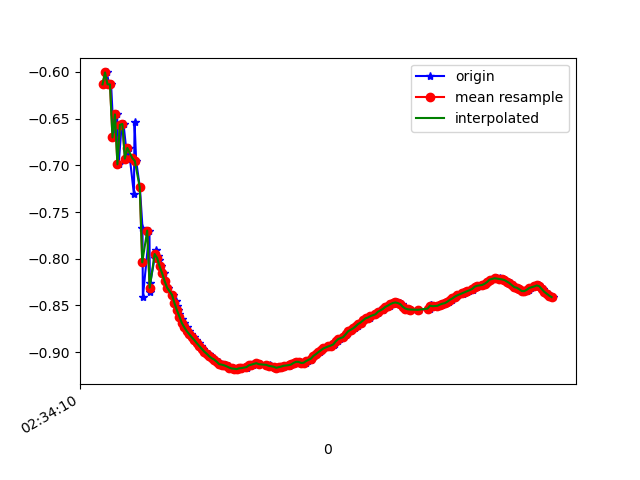

Source data for this figure (header and first rows):
1617762850457, 458487095429609, -0.61331207, -5.612334, 8.010342
1617762850474, 458487114660379, -0.6005, -5.567, 8.043
1617762850493, 458487133891149, -0.6133, -5.697, 7.95
1617762850509, 458487153121919, -0.6133, -5.649, 7.984
1617762850530, 458487172352689, -0.6701, -5.74, 7.915
1617762850557, 458487191583459, -0.6455, -5.703, 7.943
1617762850570, 458487210814229, -0.6989, -5.729, 7.92
1617762850594, 458487230044999, -0.6567, -5.758, 7.903
1617762850609, 458487249275769, -0.6557, -5.719, 7.931
1617762850639, 458487268506539, -0.6928, -5.844, 7.837
1617762850651, 458487287737309, -0.6814, -5.788, 7.879
1617762850693, 458487306968079, -0.731, -5.806, 7.861
1617762850698, 458487326198849, -0.6535, -5.825, 7.854
1617762850711, 458487345429619, -0.6953, -5.785, 7.88
1617762850741, 458487364660389, -0.7236, -5.909, 7.784
1617762850762, 458487383891159, -0.7666, -5.862, 7.816
1617762850765, 458487403121929, -0.8411, -5.951, 7.741
1617762850818, 458487422352699, -0.7698, -5.914, 7.776
1617762850822, 458487441583469, -0.8358, -5.888, 7.789
1617762850825, 458487460814239, -0.826, -6, 7.705
1617762850860, 458487480045009, -0.799, -5.981, 7.722
1617762850870, 458487499275779, -0.7908, -5.968, 7.733
1617762850891, 458487518506549, -0.7968, -5.965, 7.735
1617762850897, 458487537737319, -0.8014, -5.955, 7.741
1617762850912, 458487556968089, -0.8082, -5.947, 7.747
1617762850933, 458487576198859, -0.8153, -5.941, 7.751
1617762850947, 458487595429629, -0.8237, -5.934, 7.756
1617762850965, 458487614660399, -0.8308, -5.928, 7.76
1617762851010, 458487633891169, -0.8386, -5.919, 7.765
1617762851035, 458487653121939, -0.8447, -5.908, 7.773
1617762851037, 458487672352709, -0.8504, -5.899, 7.779
1617762851047, 458487691583479, -0.8552, -5.893, 7.784
1617762851060, 458487710814249, -0.8596, -5.887, 7.787
1617762851079, 458487730045019, -0.8643, -5.882, 7.791
1617762851098, 458487749275789, -0.869, -5.874, 7.796
1617762851118, 458487768506559, -0.8735, -5.864, 7.803
1617762851138, 458487787737329, -0.8776, -5.854, 7.81
1617762851156, 458487806968099, -0.8809, -5.846, 7.816
1617762851175, 458487826198869, -0.8841, -5.838, 7.821
1617762851197, 458487845429639, -0.887, -5.832, 7.826
1617762851218, 458487864660409, -0.8904, -5.824, 7.831
1617762851231, 458487883891179, -0.8934, -5.816, 7.837
1617762851251, 458487903121949, -0.8965, -5.808, 7.842
1617762851270, 458487922352719, -0.8994, -5.801, 7.847
1617762851299, 458487941583489, -0.9017, -5.796, 7.851
1617762851315, 458487960814259, -0.9044, -5.79, 7.855
1617762851334, 458487980045029, -0.9064, -5.782, 7.86
1617762851352, 458487999275799, -0.9079, -5.775, 7.866
1617762851379, 458488018506569, -0.9101, -5.768, 7.87
1617762851396, 458488037737339, -0.9128, -5.763, 7.874
1617762851412, 458488056968109, -0.9133, -5.759, 7.877
1617762851438, 458488076198879, -0.914, -5.755, 7.879
1617762851457, 458488095429649, -0.9151, -5.75, 7.883
1617762851476, 458488114792371, -0.9164, -5.744, 7.887
1617762851493, 458488134023141, -0.9174, -5.739, 7.891
1617762851510, 458488153253911, -0.9176, -5.732, 7.895
1617762851521, 458488172484681, -0.9182, -5.726, 7.9
1617762851541, 458488191715451, -0.9173, -5.721, 7.904
1617762851573, 458488210946221, -0.917, -5.714, 7.909
1617762851604, 458488230176991, -0.9166, -5.707, 7.914
1617762851606, 458488249407761, -0.9153, -5.702, 7.917
... 129 more rows
